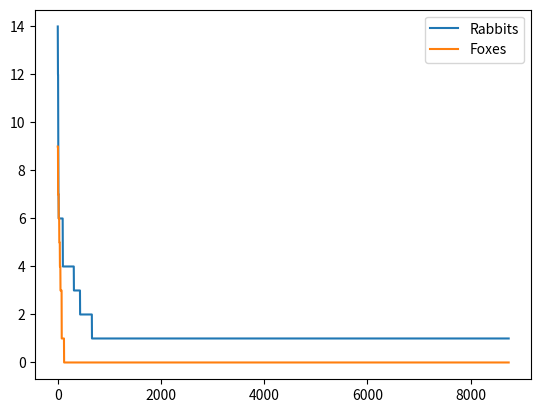

Source code (Python):
### Confined grid size of 30 for simulation consistency
### Time frame of 1 year for simulation consistency

import random
import matplotlib.pyplot as plt

GREEN = "\033[32m"
YELLOW = "\033[33m"
RED = "\033[31m"
GREY = "\033[90m"
RESET = "\033[0m"

class Hare_behaviour:
    def __init__(self, x, y):
        self.x = x
        self.y = y
        self.energy = 25
        self.standing_on = None
        
    def Movement(self, env):
        self.energy -= 1

        directions = [(0,1), (0,-1), (1,0), (-1,0)]
        random.shuffle(directions)

        for dx, dy in directions:
            new_x = self.x + dx
            new_y = self.y + dy

            # Bounds check
            if not (0 <= new_x < env.size_grid and 0 <= new_y < env.size_grid):
                continue

            target = env.grid[new_y][new_x]

            # Move to grass or empty tile only
            if isinstance(target, Grass) or target is None:
                env.grid[self.y][self.x] = self.standing_on  # Restore old tile
                self.standing_on = target # Remember new tile
                self.x = new_x
                self.y = new_y
                env.grid[new_y][new_x] = self    # Move to new tile
                break

        self.Eating(env)

    
    def Escape_attack(self):
        print("escape the foxes attack on a unsuccessful attack")

    def Eating(self, env): # Eating when animal is on prey
        if isinstance(self.standing_on, Grass):
            self.energy += 10
            if self.standing_on in env.grass:
                env.Remove_grass(self.standing_on)
            self.standing_on = None

    
    def Mate_finder(self):
        print("find mate")
    
    def Reproduction(self): # Reproduce with nearest other
        print("commit birth")

    def Age_animal(self):
        print("age dat boi")

class Fox_behaviour:
    def __init__(self, x, y):
        self.x = x
        self.y = y
        self.energy = 50
        self.standing_on = None
    
    def Prey_finder(self, env): # Location of nearest prey
        nearest = None
        nearest_dist = float("inf")

        for hare in env.hares:
            dx = abs(hare.x - self.x)
            dy = abs(hare.y - self.y)
            dist = dx + dy

            if dist <= self.vision_range and dist < nearest_dist:
                nearest = hare
                nearest_dist = dist
        return nearest
            
    def Movement(self, env): # Movement of fox
        self.energy -= 3

        target = self.Prey_finder(env)

        if target:
            # Move toward hare
            dx = 1 if target.x > self.x else -1 if target.x < self.x else 0
            dy = 1 if target.y > self.y else -1 if target.y < self.y else 0
        else:
            # Roam randomly
            dx, dy = random.choice([(0,1), (0,-1), (1,0), (-1,0)])

        new_x = self.x + dx
        new_y = self.y + dy

        # Bounds check
        if not (0 <= new_x < env.size_grid and 0 <= new_y < env.size_grid):
            return

        target_tile = env.grid[new_y][new_x]

        # Only move to grass, empty tile or hare
        if isinstance(target_tile, Grass) or target_tile is None or isinstance(target_tile, Hare):
            env.grid[self.y][self.x] = self.standing_on
            self.standing_on = target_tile
            self.x = new_x
            self.y = new_y
            env.grid[new_y][new_x] = self

            self.Eating(env)

        
    def Pounce(self):
        print("special ability to jump 2 squares?, extra energy?")

    def Eating(self, env): # Eating when item next to animal

        if isinstance(self.standing_on, Hare):
            self.energy += 35
            env.Remove_hare(self.standing_on)
            self.standing_on = None

    
    def Mate_finder(self):
        print("find mate")
    
    def Reproduction(self): # Reproduce with nearest other
        print("commit birth")

    def Age_animal(self):
        print("age dat boi")


class Rocks:
    def __init__(self, x, y):
        self.x = x
        self.y = y

class Grass:
    def __init__(self, x, y):
        self.x = x
        self.y = y


class Hare(Hare_behaviour):
    prey = (Grass,)
    reproduction_cooldown = 1

class Fox(Fox_behaviour):
    prey = (Hare,)
    reproduction_cooldown = 3
    vision_range = 5

class Simulation:
    def __init__(self, env, data): # Working year cycle (dt)
        self.days = 365 # Modify for length of simulation
        self.env = env
        self.data = data
        self.year = self.days * 24 
        self.step = 0

    def Day_cycle(self): # Day/night for active/inactive animals, slow metabolism at night?
        print("day cycle get working")

    def Weather_cycle(self): # Weather for hunting conditions? lower success chance?
        print("Get simulation running")

    def Print_map(self):
        for row in self.env.grid:
            print(" ".join(self.env.symbol(cell) for cell in row))

    def Update_loop(self): # Update eat timestep (dt)

        self.data.Statistics()
        self.env.Grow_grass()
            
        for hare in list(self.env.hares):  # list() so we can remove during iteration
            hare.Movement(self.env)
            if hare.energy <= 0:
                self.env.Remove_hare(hare)

        for fox in list(self.env.foxes):
            fox.Movement(self.env)
            if fox.energy <= 0:
                self.env.Remove_fox(fox)

        self.Print_map()
        print(f"Grass: {len(self.env.grass)}")
        print(f"Hares: {len(self.env.hares)}")
        print(f"Foxes: {len(self.env.foxes)}")
        print("Step", self.step)
        self.step += 1

class Environment:
    def __init__(self):
        self.size_grid = 30
        self.rocks = []
        self.hares = []
        self.foxes = []

        self.history_rabbits = []
        self.history_foxes = []
        self.history_grass = []

    def Terrain_generation(self): # Generate basic terrain grid
        self.grid = [[None for _ in range(self.size_grid)] for _ in range(self.size_grid)] # Setup of grid size
               
        self.Spawn_obstacles()
        self.Rocks_fill()
        self.Spawn_plants()
        self.Spawn_animals()
          
    def Spawn_obstacles(self): # Spawn obstacles such as rocks
        amount = random.randint(
            self.size_grid * self.size_grid // 30, # Minimum rate of spawning for Rocks
            self.size_grid * self.size_grid // 25 # Maximum rate of spawning for Rocks
        )

        for _ in range(amount):
            x = random.randint(0, self.size_grid - 1) 
            y = random.randint(0, self.size_grid - 1)

            R = Rocks(x, y)
            self.rocks.append(R) # Modify to change rocks symbol
            self.grid[y][x] = R # Access the grid above and place R where grass i
        
        for i in range(5):
            self.Rocks_fill()
            self.Rocks_fill_enclosed()
          
    def Rocks_fill(self): # Flood fill rocks for clustering
        directions = [(0,1), (0,-1), (1,0), (-1,0)]

        # Copy initial seeds so we don't expand newly created rocks in same pass
        seeds = list(self.rocks)

        for rock in seeds:
            x, y = rock.x, rock.y

            for dx, dy in directions:
                nx, ny = x + dx, y + dy

                # Bounds check
                if 0 <= nx < self.size_grid and 0 <= ny < self.size_grid:

                    # Only expand into empty tiles
                    if self.grid[ny][nx] is None:

                        # 15% base chance, reduced slightly per direction bias
                        if random.random() < 0.15:

                            # Prevent over-clustering
                            neighbors = 0
                            for dx2, dy2 in directions:
                                tx, ty = nx + dx2, ny + dy2
                                if 0 <= tx < self.size_grid and 0 <= ty < self.size_grid:
                                    if isinstance(self.grid[ty][tx], Rocks):
                                        neighbors += 1

                            if neighbors < 3:
                                R = Rocks(nx, ny)
                                self.rocks.append(R)
                                self.grid[ny][nx] = R # Place new rock
                                
    def Rocks_fill_enclosed(self): # Fill pockets
        directions = [(0,1), (0,-1), (1,0), (-1,0)]

        to_fill = []

        for y in range(self.size_grid):
            for x in range(self.size_grid):

                if self.grid[y][x] is None:

                    surrounded = True

                    for dx, dy in directions:
                        nx, ny = x + dx, y + dy

                        if 0 <= nx < self.size_grid and 0 <= ny < self.size_grid:
                            if not isinstance(self.grid[ny][nx], Rocks):
                                surrounded = False
                                break
                        else:
                            surrounded = False
                            break

                    if surrounded:
                        to_fill.append((x, y))

        for x, y in to_fill:
            R = Rocks(x, y)
            self.rocks.append(R)
            self.grid[y][x] = R
    
    @property
    def grass(self):
        return [cell for row in self.grid for cell in row if isinstance(cell, Grass)]

    def Spawn_plants(self): # Spawn plants such as grass
        for y in range(self.size_grid):
            for x in range(self.size_grid):
                if self.grid[y][x] is None:
                    self.grid[y][x] = Grass(x, y)

    def Spawn_animals(self):
        hare_amount = int((self.size_grid * self.size_grid) * 0.05) # 45 initial hares
        fox_amount = int((self.size_grid * self.size_grid) * 0.01) # 9 initial foxes

        grass_tiles = [(g.x, g.y) for g in self.grass]
        spawn_tiles = random.sample(grass_tiles, hare_amount)

        for x, y in spawn_tiles:
            h = Hare(x, y)
            h.standing_on = None
            self.hares.append(h)
            self.grid[y][x] = h

        grass_tiles = [(g.x, g.y) for g in self.grass]
        spawn_tiles = random.sample(grass_tiles, fox_amount)

        for x, y in spawn_tiles:
            f = Fox(x, y)
            f.standing_on = None
            self.foxes.append(f)
            self.grid[y][x] = f
    
    def Grow_grass(self): # Grow grass into empty spaces
        claimed = set()
        current_grass = self.grass
        for grass in current_grass:
            if random.random() < 0.10:
                dx, dy = random.choice([(0,1),(0,-1),(1,0),(-1,0)])
                new_x, new_y = grass.x + dx, grass.y + dy
                if 0 <= new_x < self.size_grid and 0 <= new_y < self.size_grid:
                    if self.grid[new_y][new_x] is None and (new_x, new_y) not in claimed:
                        claimed.add((new_x, new_y))
                        self.grid[new_y][new_x] = Grass(new_x, new_y)
    
    def Remove_grass(self, grass):
        self.grid[grass.y][grass.x] = None

    def Remove_hare(self, hare):
        self.grid[hare.y][hare.x] = hare.standing_on
        self.hares.remove(hare)

    def Remove_fox(self, fox):
        self.grid[fox.y][fox.x] = fox.standing_on
        self.foxes.remove(fox)

    def symbol(self, cell):
        if isinstance(cell, Rocks):
            return f"{GREY}R{RESET}"

        if isinstance(cell, Grass):
            return f"{GREEN}G{RESET}"

        if isinstance(cell, Hare):
            return f"{YELLOW}H{RESET}"

        if isinstance(cell, Fox):
            return f"{RED}F{RESET}"

        return "."
        
class Data_Collection:
    def __init__(self, env):
        self.env = env

    def Statistics(self): # Stats on animals alive

        self.env.history_grass.append(len(self.env.grass))
        self.env.history_rabbits.append(len(self.env.hares))
        self.env.history_foxes.append(len(self.env.foxes))
    
    def Graphs(self, env):
        skip = 24 # skip first day for stablising
        plt.plot(env.history_rabbits[skip:], label="Rabbits")
        plt.plot(env.history_foxes[skip:], label="Foxes")
        #plt.plot(env.history_grass[skip:], label="Grass")

        plt.legend()
        plt.show()
            
E = Environment()
D = Data_Collection(E)
S = Simulation(E, D)


E.Terrain_generation()

for steps in range(S.year):
    S.Update_loop()
    #input("Press Enter for next step...")

D.Graphs(E)
